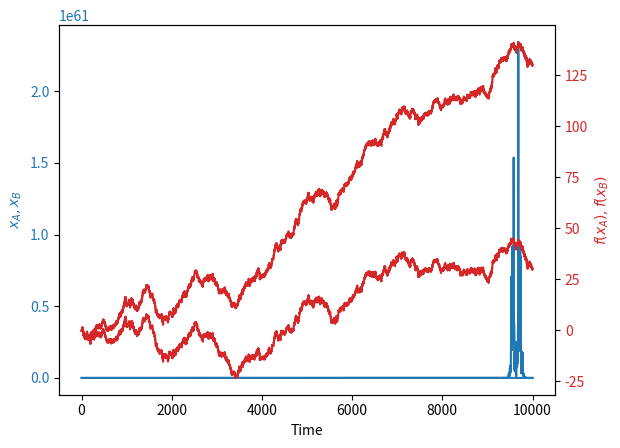

Python code for this plot:
#!/usr/bin/env python3
# -*- coding: utf-8 -*-
"""
Created on Wed Sep 13 08:38:30 2023

@author: ole
"""

import numpy as np
import matplotlib.pyplot as plt

# Define parameters for the GBM
mu = 0.05  # Drift
sigma = 0.3  # Volatility
S0 = 1  # Initial price
T = 10000.0  # Time period (1 year)
dt = 1.  # Time step (daily data for 1 year)

# Define parameters for the GBM2
mu2 = 0.02  # Drift
sigma2 = 0.1  # Volatility

# Generate time points
t = np.arange(0, T+dt, dt)

# Generate GBM data
W = np.random.randn(len(t))
W = np.cumsum(W) * np.sqrt(dt)  # Brownian motion
X = (mu - 0.5 * sigma**2) * t + sigma * W
S = S0 * np.exp(X)  # Geometric Brownian motion

# Generate GBM data
W2 = np.random.randn(len(t))
W2 = np.cumsum(W) * np.sqrt(dt)  # Brownian motion
X2 = (mu2 - 0.5 * sigma2**2) * t + sigma * W
S2 = S0 * np.exp(X2)  # Geometric Brownian motion

# Create the figure and axes
fig, ax1 = plt.subplots()

# Plot GBM on the left y-axis
ax1.set_xlabel('Time')
ax1.set_ylabel(r'$x_A, x_B$', color='tab:blue')
ax1.plot(t, S, color='tab:blue')
ax1.plot(t, S2, color='tab:blue')
ax1.tick_params(axis='y', labelcolor='tab:blue')

# Create a twin y-axis for the logarithm
ax2 = ax1.twinx()
ax2.set_ylabel(r'$f(x_A), f(x_B)$', color='tab:red')
ax2.plot(t, np.log(S), color='tab:red')
ax2.plot(t, np.log(S2), color='tab:red')
ax2.tick_params(axis='y', labelcolor='tab:red')

# Title and labels
plt.xlabel('Time')

# Display the plot
plt.show()